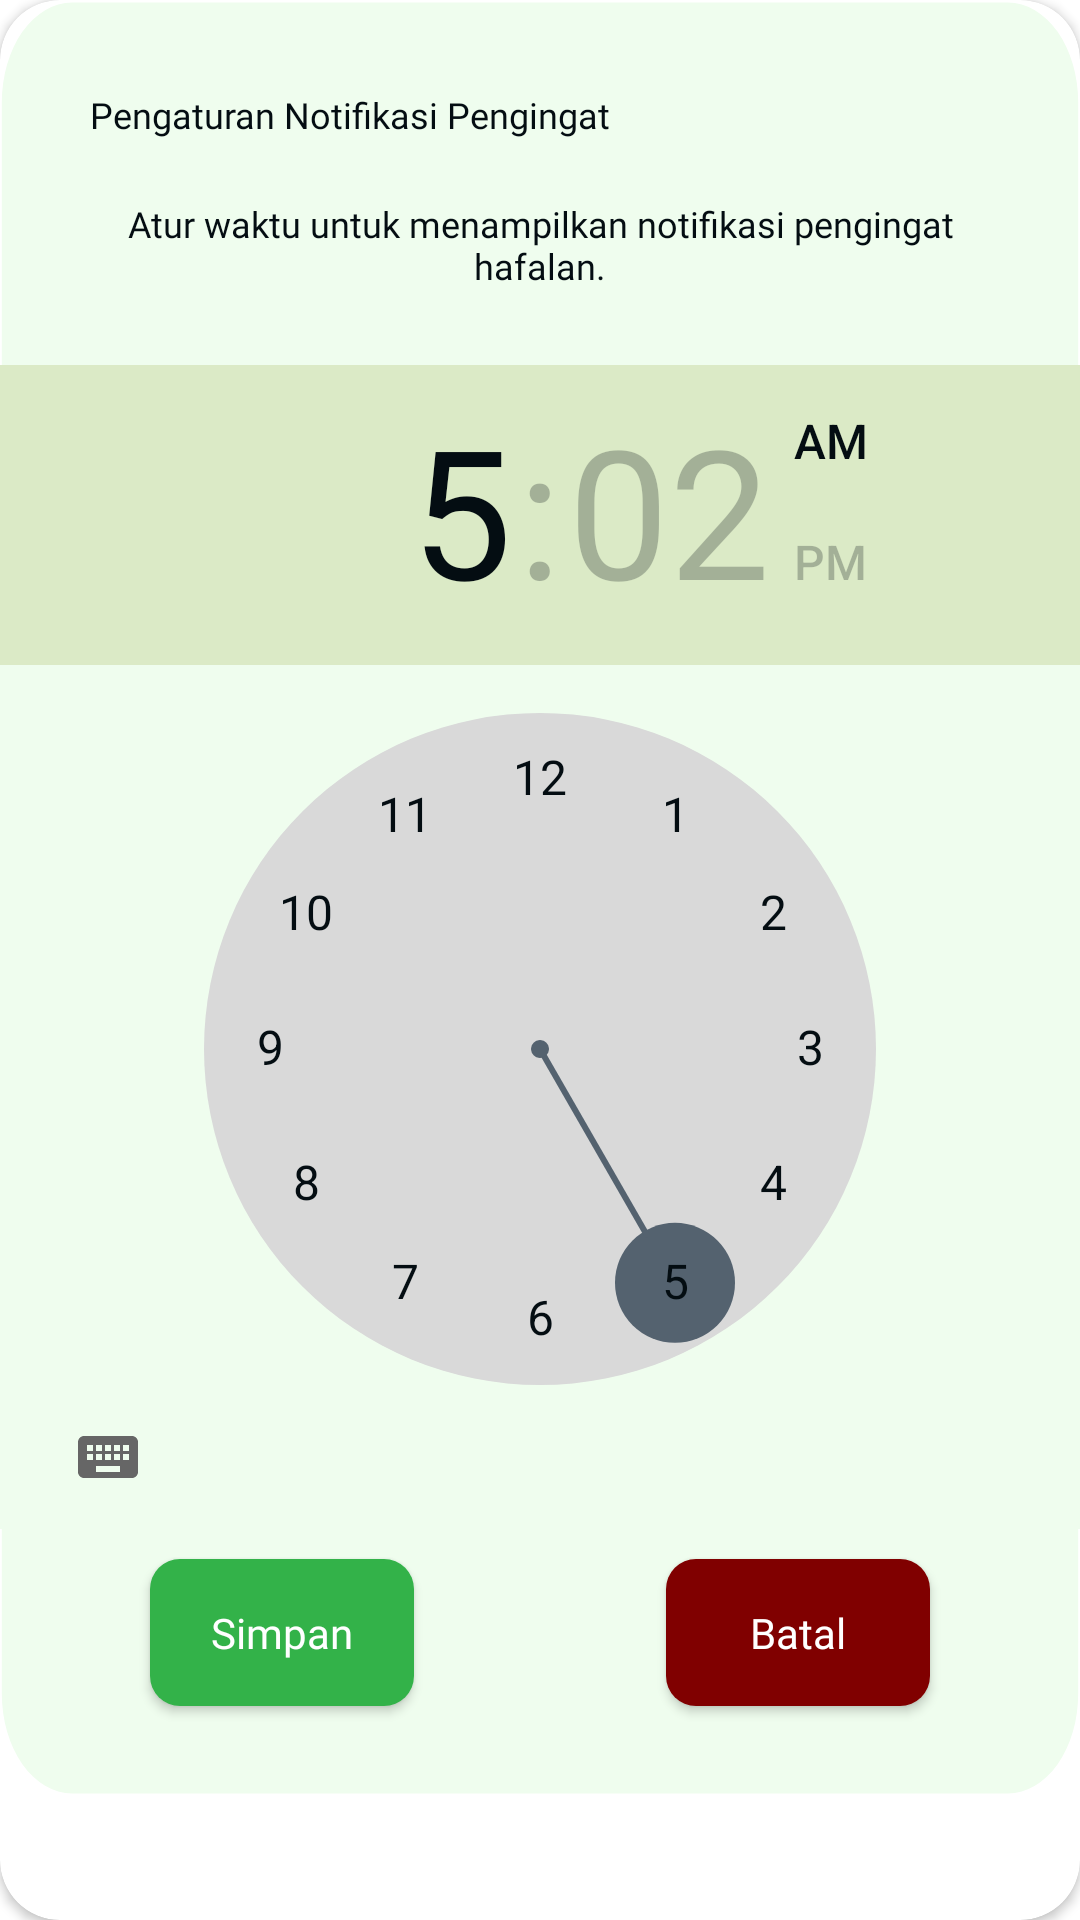

Write the Android layout XML for this screen, with the resource values it uses.
<!-- AndroidManifest.xml: application theme Theme.Ayatify -->
<!-- res/layout/dialog_atur_notifikasi.xml -->
<?xml version="1.0" encoding="utf-8"?>
<androidx.cardview.widget.CardView xmlns:android="http://schemas.android.com/apk/res/android"
    android:layout_width="match_parent"
    android:layout_height="match_parent"
    xmlns:app="http://schemas.android.com/apk/res-auto"
    app:cardCornerRadius="20dp">

    <androidx.constraintlayout.widget.ConstraintLayout
        android:layout_width="match_parent"
        android:layout_height="wrap_content"
        style="@style/bg_dialog">

        <TextView
            android:id="@+id/tv_notifikasi_pengingat"
            android:layout_width="wrap_content"
            android:layout_height="wrap_content"
            style="@style/tv_semibold"
            android:textSize="12sp"
            android:text="@string/tv_notifikasi_pengingat"
            app:layout_constraintTop_toTopOf="parent"
            app:layout_constraintStart_toStartOf="parent"
            android:layout_marginTop="30dp"
            android:layout_marginStart="30dp"/>

        <TextView
            android:id="@+id/tv_perintah_atur_notifikasi"
            android:layout_width="match_parent"
            android:layout_height="wrap_content"
            android:textAlignment="center"
            android:text="@string/tv_perintah_atur_notifikasi"
            style="@style/tv_regular"
            android:textSize="12sp"
            android:layout_marginHorizontal="30dp"
            app:layout_constraintTop_toBottomOf="@id/tv_notifikasi_pengingat"
            app:layout_constraintStart_toStartOf="parent"
            app:layout_constraintEnd_toEndOf="parent"
            android:layout_marginTop="20dp"/>

        <TimePicker
            android:id="@+id/tp_notifikasi_pengingat"
            android:layout_width="match_parent"
            android:layout_height="wrap_content"
            app:layout_constraintTop_toBottomOf="@id/tv_perintah_atur_notifikasi"
            app:layout_constraintStart_toStartOf="parent"
            app:layout_constraintEnd_toEndOf="parent"
            android:numbersTextColor="@color/black_040D12"
            android:numbersSelectorColor="@color/grey_54626F"
            android:numbersBackgroundColor="@color/grey_D9D9D9"
            android:background="@color/green_EFFDEE"
            android:layout_marginTop="25dp"
            android:headerBackground="@color/green_DBEAC6"
            android:headerTimeTextAppearance="@style/tv_const_bold"/>

        <androidx.appcompat.widget.AppCompatButton
            android:id="@+id/btn_simpan"
            app:layout_constraintCircleRadius="10dp"
            android:layout_width="wrap_content"
            android:layout_height="wrap_content"
            style="@style/btn_simpan"
            android:paddingVertical="15dp"
            android:paddingHorizontal="10dp"
            android:text="@string/btn_simpan"
            android:layout_marginStart="50dp"
            app:layout_constraintTop_toBottomOf="@id/tp_notifikasi_pengingat"
            app:layout_constraintStart_toStartOf="parent"
            android:layout_marginTop="10dp"
            app:layout_constraintBottom_toBottomOf="parent"
            android:layout_marginBottom="30dp"/>

        <androidx.appcompat.widget.AppCompatButton
            android:id="@+id/btn_batal"
            app:layout_constraintCircleRadius="10dp"
            android:layout_width="wrap_content"
            android:layout_height="wrap_content"
            style="@style/btn_batal"
            android:paddingVertical="15dp"
            android:layout_marginEnd="50dp"
            android:paddingHorizontal="10dp"
            android:text="@string/btn_batal"
            app:layout_constraintTop_toBottomOf="@id/tp_notifikasi_pengingat"
            app:layout_constraintEnd_toEndOf="parent"
            android:layout_marginTop="10dp"
            app:layout_constraintBottom_toBottomOf="parent"
            android:layout_marginBottom="30dp"/>

    </androidx.constraintlayout.widget.ConstraintLayout>

</androidx.cardview.widget.CardView>
<!-- resources referenced by this layout -->
<resources>
  <color name="black_040D12">#040D12</color>
  <color name="green_DBEAC6">#DBEAC6</color>
  <color name="green_EFFDEE">#EFFDEE</color>
  <color name="grey_54626F">#54626F</color>
  <color name="grey_D9D9D9">#D9D9D9</color>
  <string name="btn_batal">Batal</string>
  <string name="btn_simpan">Simpan</string>
  <string name="tv_notifikasi_pengingat">Pengaturan Notifikasi Pengingat</string>
  <string name="tv_perintah_atur_notifikasi">Atur waktu untuk menampilkan notifikasi pengingat hafalan.</string>
  <style name="bg_dialog">
          <item name="android:background">@drawable/bg_dialog_light</item>
      </style>
  <style name="btn_batal" parent="Theme.AppCompat.DayNight.DarkActionBar">
          <item name="android:background">@drawable/bg_btn_batal</item>
          <item name="android:fontFamily">@font/poppins_semibold</item>
          <item name="android:textColor">@color/white</item>
          <item name="android:insetBottom">0dp</item>
          <item name="android:insetTop">0dp</item>
      </style>
  <style name="btn_simpan" parent="Theme.AppCompat.DayNight.DarkActionBar">
          <item name="android:background">@drawable/bg_btn_simpan</item>
          <item name="android:fontFamily">@font/poppins_semibold</item>
          <item name="android:textColor">@color/white</item>
          <item name="android:insetBottom">0dp</item>
          <item name="android:insetTop">0dp</item>
      </style>
  <style name="tv_const_bold">
          <item name="android:fontFamily">@font/poppins_bold</item>
          <item name="android:textColor">@color/black_040D12</item>
      </style>
  <style name="tv_regular">
          <item name="android:fontFamily">@font/poppins</item>
          <item name="android:textColor">@color/black_040D12</item>
      </style>
  <style name="tv_semibold">
          <item name="android:fontFamily">@font/poppins_semibold</item>
          <item name="android:textColor">@color/black_040D12</item>
      </style>
  <style name="Theme.Ayatify" parent="Theme.MaterialComponents.DayNight.DarkActionBar">
          
          <item name="colorPrimary">@color/green_18392B</item>
          <item name="colorPrimaryDark">@color/green_18392B</item>
          <item name="colorAccent">@color/teal_200</item>
          
      </style>
  <!-- drawable bg_btn_batal (drawable) -->
  <?xml version="1.0" encoding="utf-8"?>
  <selector xmlns:android="http://schemas.android.com/apk/res/android">
      <item android:state_enabled="true">
          <shape android:shape="rectangle">
              <solid android:color="@color/red_800000" />
              <corners android:radius="10dp" />
          </shape>
      </item>
      <item android:state_enabled="false">
          <shape android:shape="rectangle">
              <solid android:color="@color/grey_54626F" />
              <corners android:radius="10dp" />
          </shape>
      </item>
  </selector>
  <color name="white">#FFFFFFFF</color>
  <!-- drawable bg_btn_simpan (drawable) -->
  <?xml version="1.0" encoding="utf-8"?>
  <selector xmlns:android="http://schemas.android.com/apk/res/android">
      <item android:state_enabled="true">
          <shape android:shape="rectangle">
              <solid android:color="@color/green_33B249" />
              <corners android:radius="10dp" />
          </shape>
      </item>
      <item android:state_enabled="false">
          <shape android:shape="rectangle">
              <solid android:color="@color/grey_54626F" />
              <corners android:radius="10dp" />
          </shape>
      </item>
  </selector>
  <color name="green_18392B">#18392B</color>
  <color name="teal_200">#FF03DAC5</color>
  <color name="red_800000">#800000</color>
  <color name="green_33B249">#33B249</color>
</resources>
